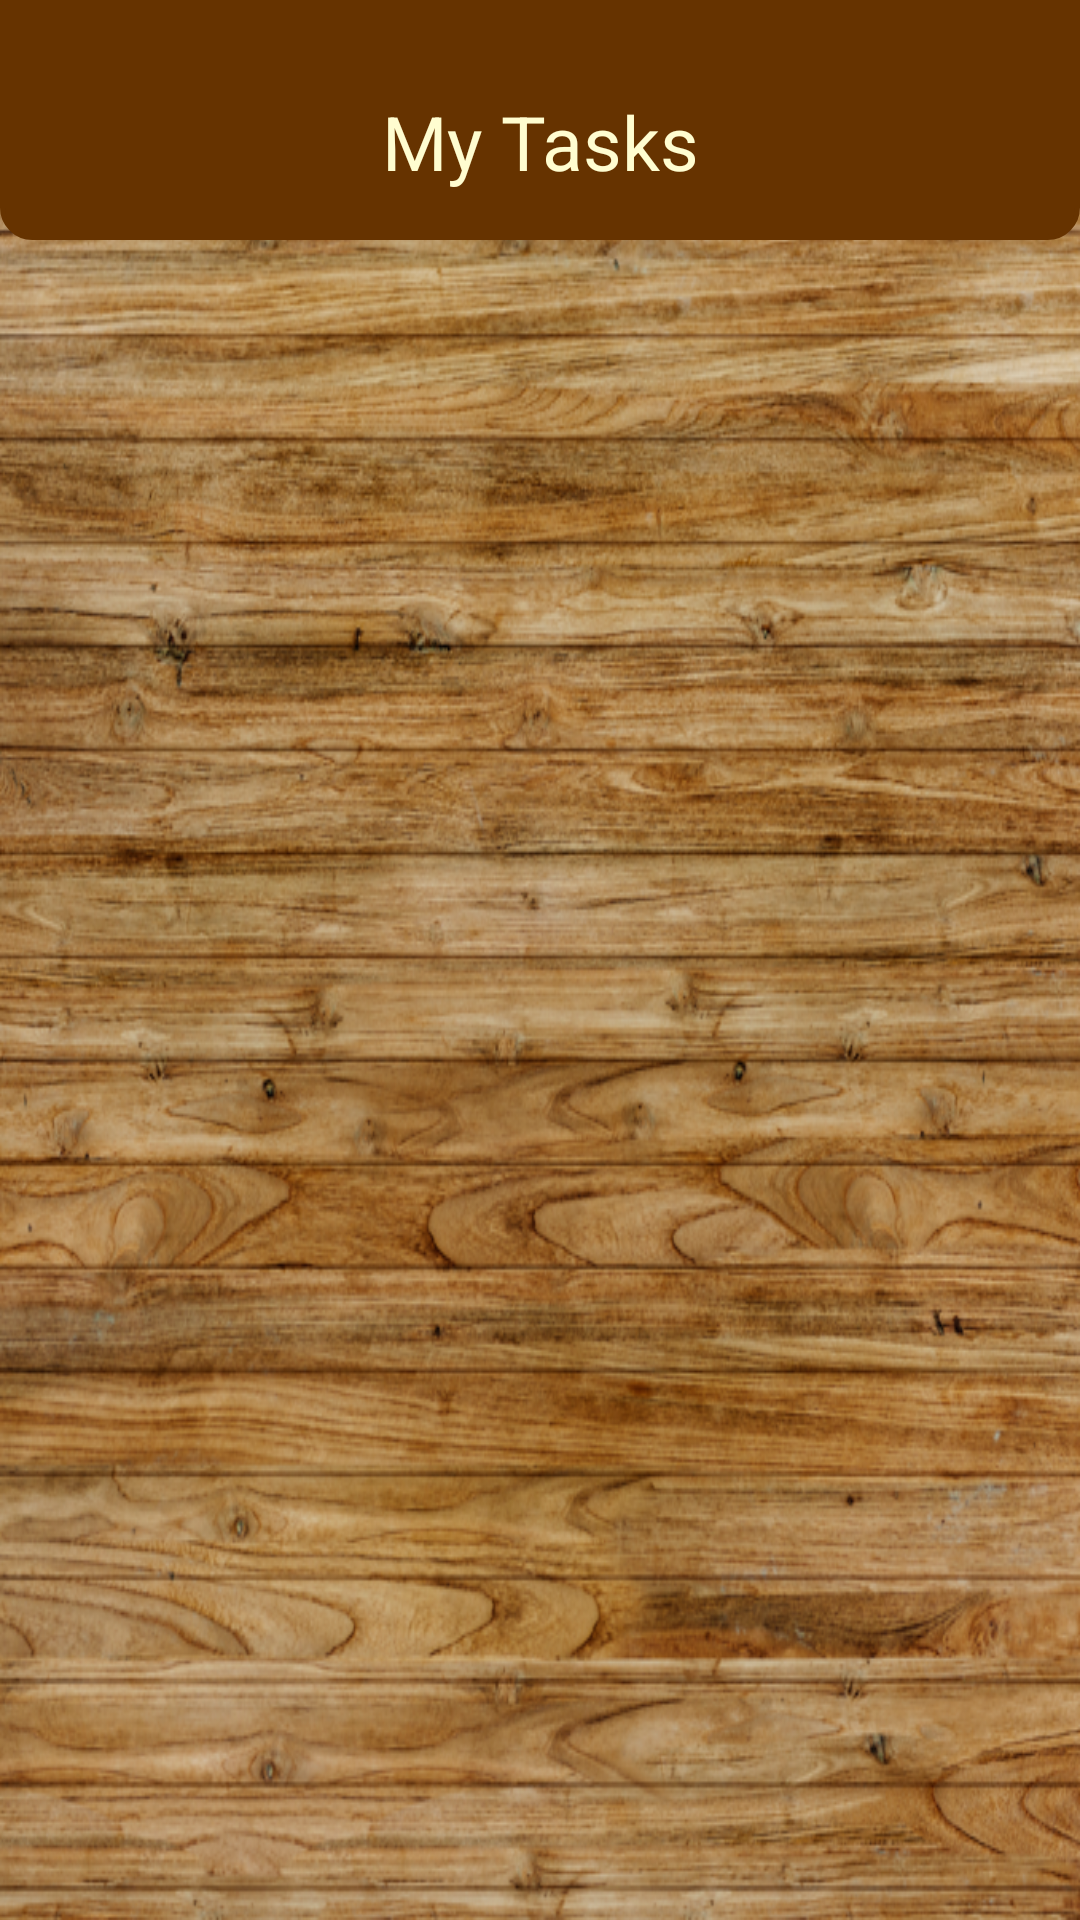

Write the Android layout XML for this screen, with the resource values it uses.
<!-- AndroidManifest.xml: application theme Theme.Luna -->
<!-- res/layout/activity_view_tasks.xml -->
<?xml version="1.0" encoding="utf-8"?>
<androidx.constraintlayout.widget.ConstraintLayout xmlns:android="http://schemas.android.com/apk/res/android"
    xmlns:app="http://schemas.android.com/apk/res-auto"
    xmlns:tools="http://schemas.android.com/tools"
    android:layout_width="match_parent"
    android:layout_height="match_parent"
    android:background="@drawable/wooden_background"
    tools:context=".view_tasks_activity">

    <View
        android:id="@+id/view6"
        android:layout_width="wrap_content"
        android:layout_height="80dp"
        android:background="@drawable/view_task_background"
        app:layout_constraintEnd_toEndOf="parent"
        app:layout_constraintStart_toStartOf="parent"
        app:layout_constraintTop_toTopOf="parent" />

    <androidx.recyclerview.widget.RecyclerView
        android:id="@+id/recyclerViewTasks"
        android:layout_width="350dp"
        android:layout_height="640dp"
        android:layout_marginTop="8dp"
        app:layout_constraintEnd_toEndOf="parent"
        app:layout_constraintStart_toStartOf="parent"
        app:layout_constraintTop_toBottomOf="@+id/view6" />

    <TextView
        android:id="@+id/textViewViewTasks"
        android:layout_width="wrap_content"
        android:layout_height="wrap_content"
        android:layout_marginBottom="16dp"
        android:text="My Tasks"
        android:textColor="#FFFDD0"
        android:textSize="25sp"
        app:layout_constraintBottom_toBottomOf="@+id/view6"
        app:layout_constraintEnd_toEndOf="@+id/view6"
        app:layout_constraintStart_toStartOf="@+id/view6" />

    <androidx.constraintlayout.widget.ConstraintLayout
        android:id="@+id/constraintLayouttasksNotFound"
        android:layout_width="351dp"
        android:layout_height="568dp"
        android:background="@drawable/textview_background"
        android:visibility="gone"
        app:layout_constraintBottom_toBottomOf="parent"
        app:layout_constraintEnd_toEndOf="parent"
        app:layout_constraintStart_toStartOf="parent"
        app:layout_constraintTop_toTopOf="parent">

        <ImageView
            android:id="@+id/imageView7"
            android:layout_width="0dp"
            android:layout_height="500dp"
            android:background="@drawable/calendar_man_png"
            app:layout_constraintEnd_toEndOf="parent"
            app:layout_constraintStart_toStartOf="parent"
            app:layout_constraintTop_toTopOf="parent" />

        <TextView
            android:id="@+id/textViewTaskNotFound"
            android:layout_width="wrap_content"
            android:layout_height="wrap_content"
            android:text="TextView"
            android:textColor="#663300"
            android:textSize="24sp"
            app:layout_constraintEnd_toEndOf="@+id/imageView7"
            app:layout_constraintStart_toStartOf="@+id/imageView7"
            app:layout_constraintTop_toBottomOf="@+id/imageView7" />
    </androidx.constraintlayout.widget.ConstraintLayout>

</androidx.constraintlayout.widget.ConstraintLayout>
<!-- resources referenced by this layout -->
<resources>
  <!-- drawable calendar_man_png: png bitmap (drawable, 349512 bytes) -->
  <!-- drawable textview_background (drawable) -->
  <?xml version="1.0" encoding="utf-8"?>
  <shape android:shape="rectangle" xmlns:android="http://schemas.android.com/apk/res/android">
      <stroke
          android:width="0.5dp"
          android:color="#663300"
          />
      <gradient android:angle="225" android:centerColor="#FFFDD0" android:endColor="#FFFDD0" android:startColor="#FFFDD0"   />
      <corners android:topRightRadius="5dp" android:topLeftRadius="5dp"
          android:bottomRightRadius="5dp" android:bottomLeftRadius="5dp"/>
      <padding android:left="0dip" android:top="0dip" android:right="0dip" android:bottom="0dip"/>
  
  
  </shape>
  <!-- drawable view_task_background (drawable) -->
  <?xml version="1.0" encoding="utf-8"?>
  <shape android:shape="rectangle" xmlns:android="http://schemas.android.com/apk/res/android">
      <stroke
          android:width="1.5dp"
          android:color="#663300"
          />
      <gradient android:angle="225" android:centerColor="#663300" android:endColor="#663300" android:startColor="#663300"   />
      <corners android:topRightRadius="0dp" android:topLeftRadius="0dp"
          android:bottomRightRadius="10dp" android:bottomLeftRadius="10dp"/>
      <padding android:left="0dip" android:top="0dip" android:right="0dip" android:bottom="0dip"/>
  
  
  </shape>
  <!-- drawable wooden_background: png bitmap (drawable, 919422 bytes) -->
  <style name="Theme.Luna" parent="Theme.AppCompat.DayNight.NoActionBar">
          
          <item name="colorPrimary">#663300</item>
          <item name="colorPrimaryVariant">#663300</item>
          <item name="colorOnPrimary">#663300</item>
          
          <item name="colorSecondary">@color/teal_200</item>
          <item name="colorSecondaryVariant">@color/teal_700</item>
          <item name="colorOnSecondary">#663300</item>
          
          <item name="android:statusBarColor">?attr/colorPrimaryVariant</item>
          
      </style>
  <!-- not gathered from this repository: default colours our renderer supplied (Android Studio template values) -->
  <color name="teal_200">#FF03DAC5</color>
  <color name="teal_700">#FF018786</color>
</resources>
